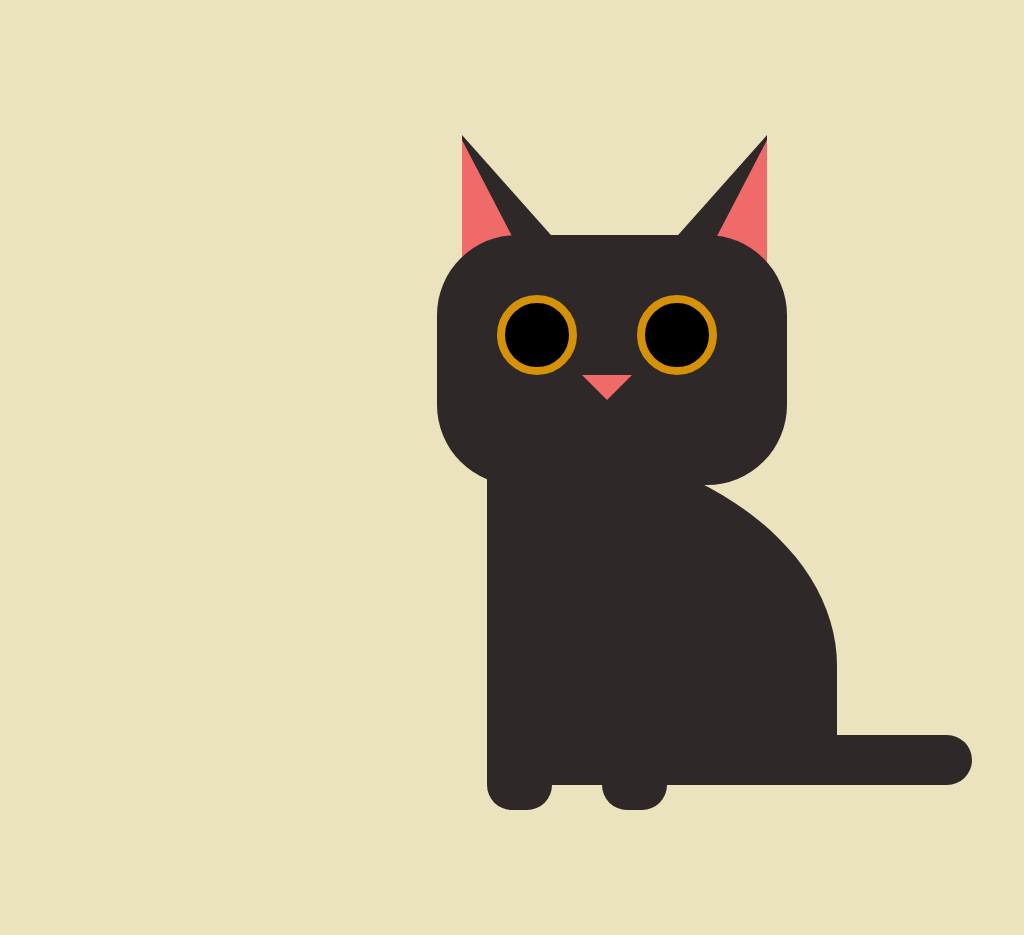

Give the HTML and CSS whose rendering is this image.

<!-- file: index.html -->
<!DOCTYPE html>
<html lang="pt">
    <head>
        <meta charset="UTF-8" />
        <meta http-equiv="X-UA-Compatible" content="IE=edge" />
        <meta name="viewport" content="width=device-width, initial-scale=1.0" />
        <link rel="stylesheet" href="style.css" />
        <title>Cat</title>
    </head>
    <body>
        <div class="container">
            <div class="cat">
                <div class="ears">
                    <div class="ear earLeft">
                        <div class="inner innerLeft"></div>
                    </div>
                    <div class="ear">
                        <div class="inner"></div>
                    </div>
                </div>
                <div class="head">
                    <div class="eyes">
                        <div class="eye"><div class="eyeInner"></div></div>
                        <div class="eye"></div>
                    </div>
                    <div class="nose"></div>
                </div>
                <div class="body">
                    <div class="paws">
                        <div class="paw"></div>
                        <div class="paw"></div>
                    </div>
                    <div class="tail"></div>
                </div>
            </div>
        </div>
    </body>
</html>


/* file: style.css */
:root{
    --fur: #2f2828;
    --pink: #f16a6a;
}

body, div{
    margin: 0;
    padding:0;
    box-sizing: border-box;
}

body {
    background: #ebe3be;
}

.cat {
    width: 100vw;
    display: flex;
    flex-direction: column;
    justify-content: center;
    align-items:center;
    margin: 100px;
}

.ears {
    display: flex;
}

.ear {
    width: 0;
    height: 0;
    border-top: 135px solid transparent;
    border-bottom: 0px solid transparent;
    border-right: 120px solid var(--fur);
    position: relative;
    left: -60px;
    bottom: -35px;
    margin: 0 -30px 0 95px;
}

.earLeft {
    transform: rotateY(180deg);
}

.inner {
    width: 0;
    height: 0;
    border-top: 125px solid transparent;
    border-bottom: 0px solid transparent;
    border-right: 65px solid var(--pink);
    position: relative;
    left: -40px;
    bottom: 130px;
    margin: 0 -30px 0 95px;
}

.head {
    background: var(--fur);
    height:250px;
    width: 350px;
    border-radius: 80px;
    z-index: 10;
}

.eyes{
    display: flex;
    justify-content: space-between;
    width: 220px;
    margin: 60px 60px 0;
}

.eye {
background: #000;
width: 80px;
height: 80px;
border-radius: 50%;
border: 8px solid #d59208;
}

.nose {
        width: 0;
        height: 0;
        border-style: solid;
        border-width: 25px 25px 0 25px;
        border-color:var(--pink) transparent transparent transparent;
        margin: 0 145px;
} 

.body {
    background: var(--fur);
    height:350px;
    width: 350px;
    position: relative;
    border-radius:0% 100% 0% 100% / 100% 66% 34% 0% ;
    margin-left:100px;
    top: -50px;
}

.paws{
    display: flex;
    position: relative;
    margin-top: 310px;
}

.paw {
    background: var(--fur);
    width: 65px;
    height: 65px;
    margin-right: 50px;
    border-radius: 25px;
}

.tail {
    background: inherit;
    width: 160px;
    height: 50px;
    border-radius: 30px;
    z-index: 2;
    margin-top: -75px;
    margin-left: 325px;
    position: absolute;
}
